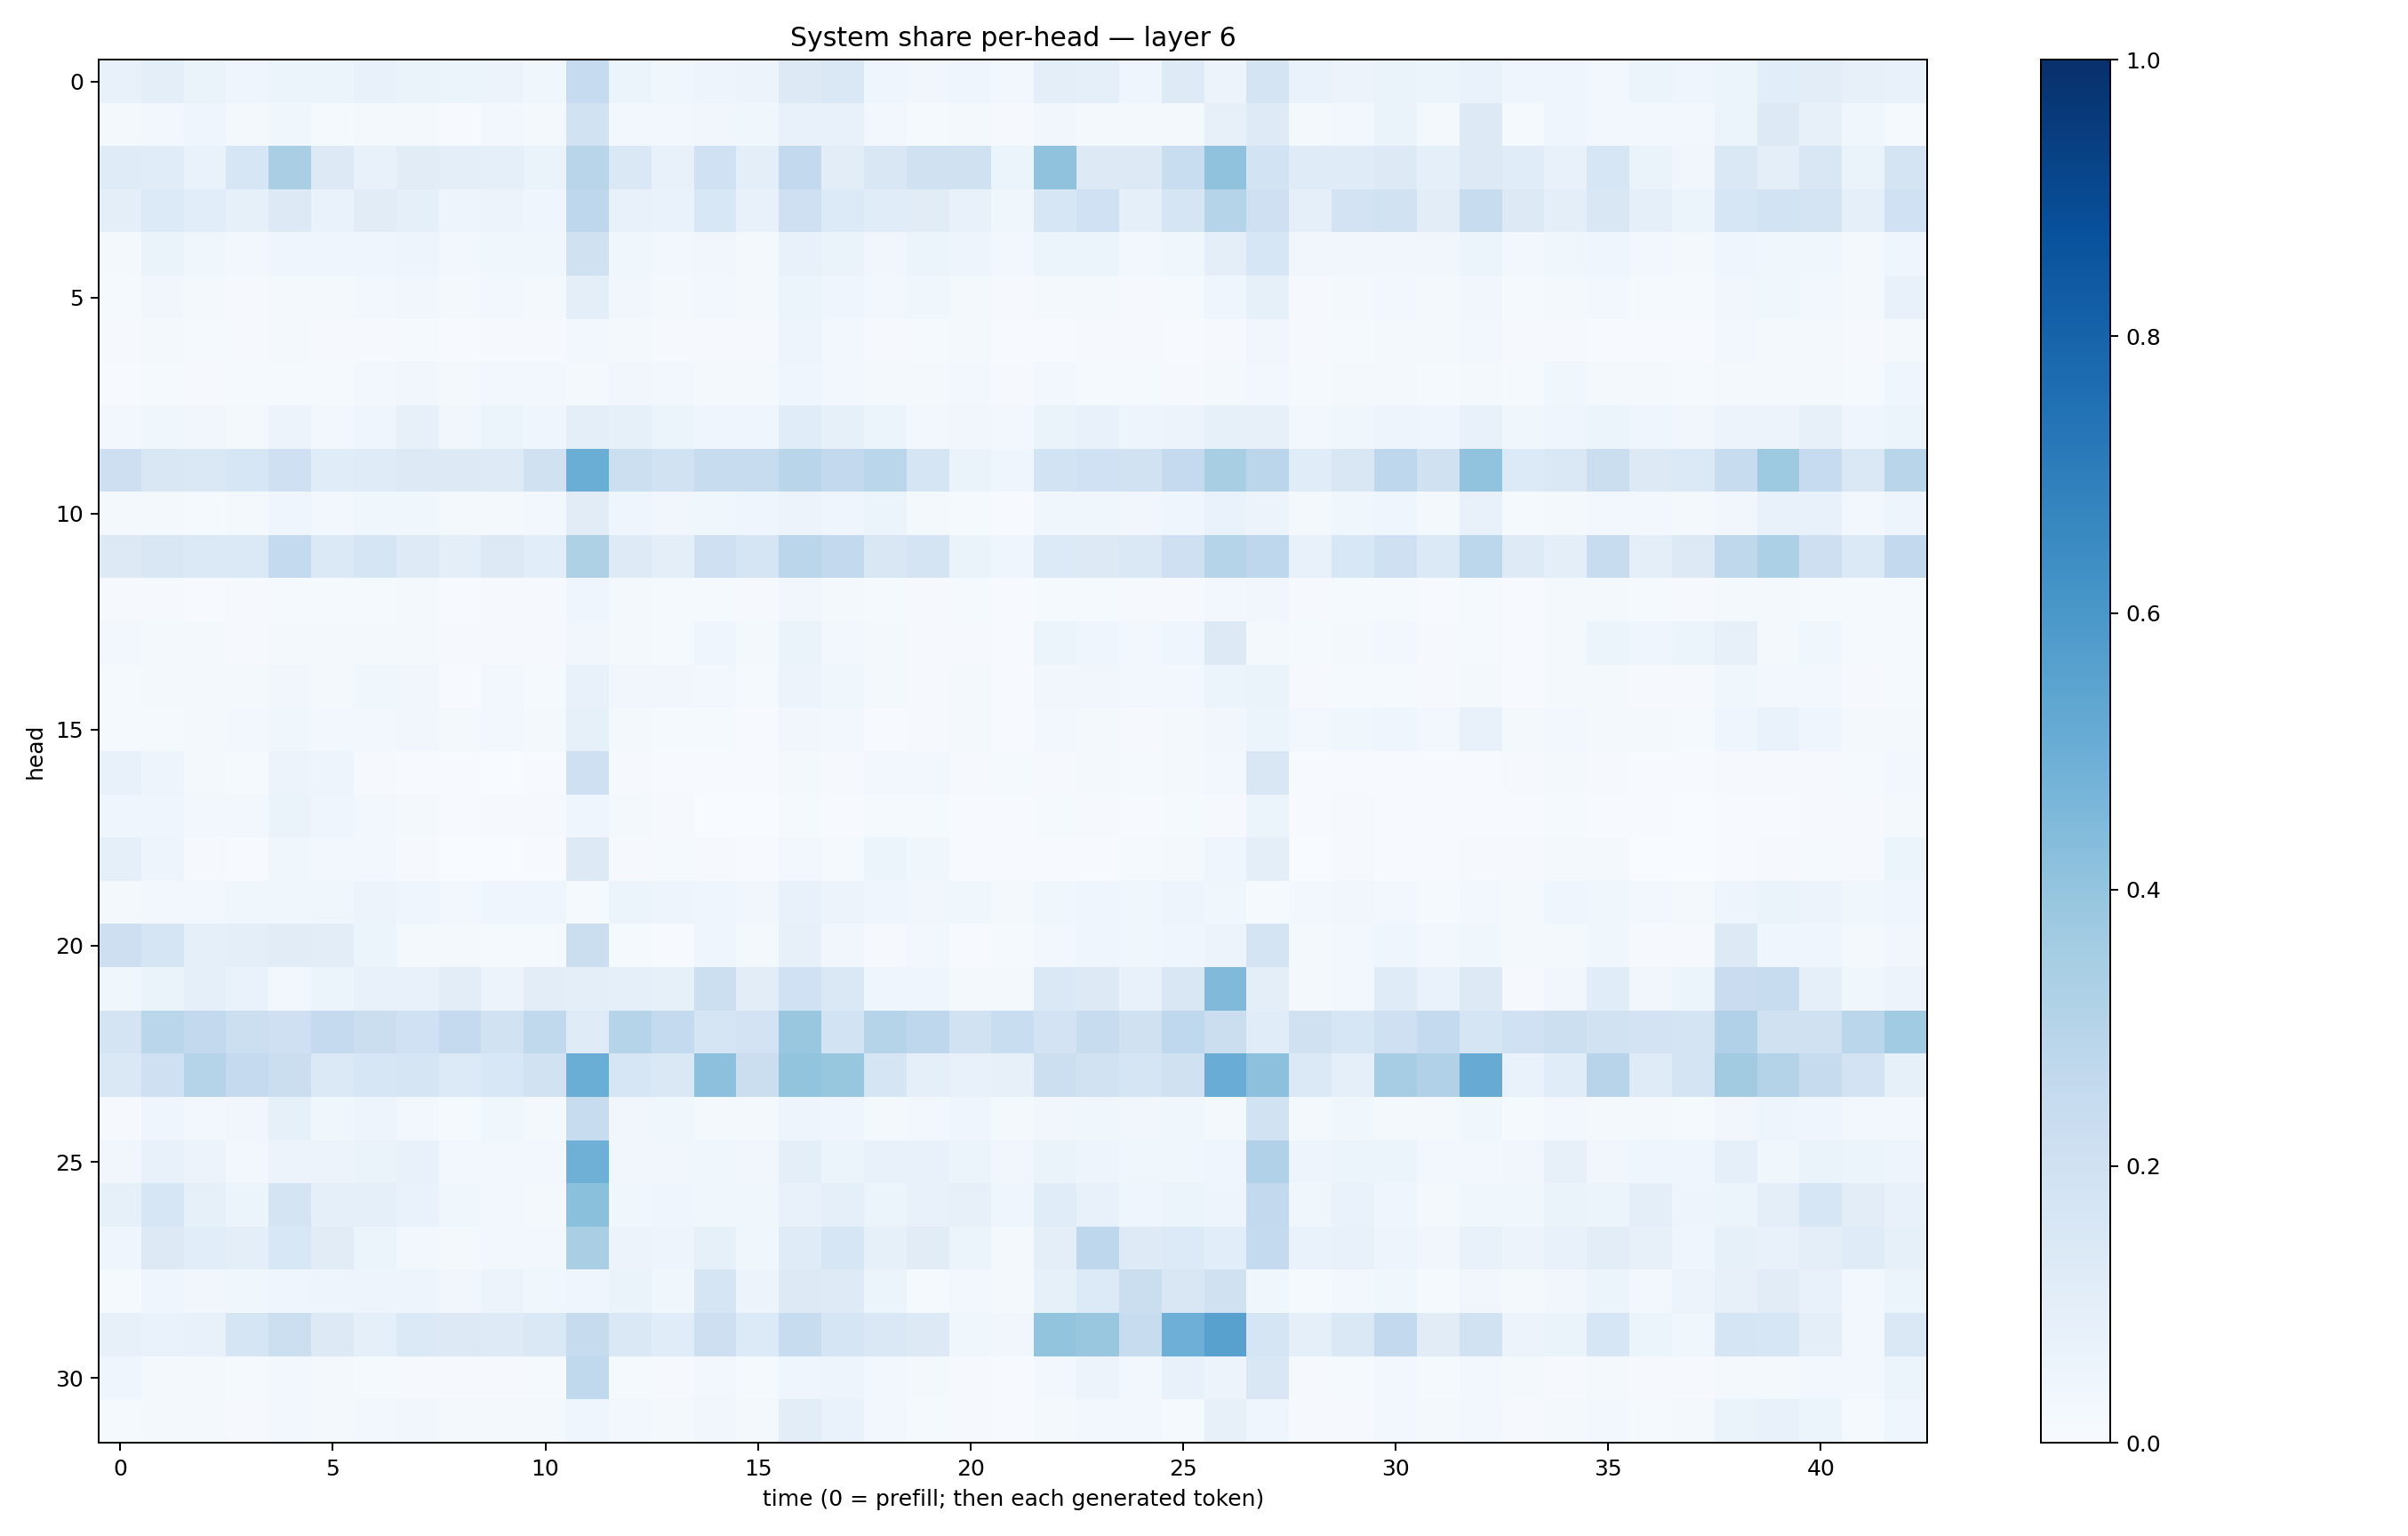

The data file committed next to this chart (first rows):
0.07147649, 0.09393611, 0.06341322, 0.04438156, 0.059005097, 0.06035338, 0.075525045, 0.06361609, 0.05113831, 0.058210555, 0.03865123, 0.2471704, 0.05908649, 0.038531106, 0.049946945, 0.05512547, 0.1302633, 0.14072888, 0.043968756, 0.033030353, 0.04495758, 0.026010735, 0.0988847, 0.089933045
0.02079, 0.02433, 0.04163, 0.01566, 0.03631, 0.01562, 0.01915, 0.02203, 0.005152, 0.03049, 0.02037, 0.1941, 0.02742, 0.02849, 0.03165, 0.0384, 0.07367, 0.07277, 0.02704, 0.01455, 0.01624, 0.008067, 0.0328, 0.01905
0.119, 0.1133, 0.0682, 0.16, 0.3382, 0.1256, 0.07722, 0.1119, 0.0983, 0.08963, 0.06462, 0.2902, 0.1441, 0.07758, 0.2023, 0.09607, 0.2611, 0.1021, 0.1505, 0.1976, 0.1965, 0.06012, 0.4076, 0.1263
0.09774, 0.1361, 0.1065, 0.08382, 0.1283, 0.06739, 0.1096, 0.09261, 0.04962, 0.05817, 0.04352, 0.2735, 0.07569, 0.06873, 0.1559, 0.07219, 0.2057, 0.1361, 0.1148, 0.1096, 0.07569, 0.03704, 0.159, 0.2007
0.02154, 0.06328, 0.03571, 0.03031, 0.04559, 0.04203, 0.04268, 0.04704, 0.03017, 0.03883, 0.03599, 0.1953, 0.03552, 0.02938, 0.03249, 0.02229, 0.07415, 0.06623, 0.03246, 0.05893, 0.04949, 0.0253, 0.05313, 0.05991
0.01394, 0.03369, 0.01754, 0.009953, 0.02319, 0.01972, 0.02602, 0.03375, 0.01827, 0.02696, 0.02158, 0.09859, 0.03144, 0.02015, 0.02372, 0.0202, 0.0537, 0.04086, 0.02489, 0.03858, 0.02268, 0.008911, 0.02334, 0.02144
0.008774, 0.01815, 0.01303, 0.01003, 0.01638, 0.009979, 0.01071, 0.01246, 0.005621, 0.0113, 0.009485, 0.02966, 0.01624, 0.01084, 0.009912, 0.01067, 0.04918, 0.03058, 0.008092, 0.01385, 0.02025, 0.005235, 0.007082, 0.008288
0.005731, 0.01396, 0.008174, 0.01238, 0.01375, 0.01309, 0.02679, 0.03423, 0.01727, 0.02777, 0.02464, 0.02177, 0.03461, 0.026, 0.01934, 0.01714, 0.04345, 0.02765, 0.02083, 0.02311, 0.02821, 0.01104, 0.024, 0.01533
0.02418, 0.03831, 0.0332, 0.02342, 0.05745, 0.02956, 0.04498, 0.08152, 0.03202, 0.05096, 0.04623, 0.09963, 0.08266, 0.05983, 0.04473, 0.04324, 0.1139, 0.08387, 0.06093, 0.03038, 0.03366, 0.02734, 0.06382, 0.07512
0.2133, 0.152, 0.1464, 0.1597, 0.2064, 0.1152, 0.1197, 0.1256, 0.1288, 0.1228, 0.1966, 0.5035, 0.2179, 0.1899, 0.236, 0.2384, 0.2928, 0.26, 0.2883, 0.1717, 0.06262, 0.04614, 0.1861, 0.201
0.01673, 0.01794, 0.01463, 0.01888, 0.03947, 0.02741, 0.0363, 0.03548, 0.01629, 0.02267, 0.03011, 0.1129, 0.04399, 0.03503, 0.03719, 0.04184, 0.05533, 0.04449, 0.05332, 0.02187, 0.0155, 0.00702, 0.03707, 0.03617
0.1318, 0.149, 0.1396, 0.1382, 0.2543, 0.1386, 0.1674, 0.1245, 0.09794, 0.1267, 0.1082, 0.3214, 0.1248, 0.09997, 0.2073, 0.1681, 0.2844, 0.2591, 0.1499, 0.1794, 0.06522, 0.0457, 0.1358, 0.1306
0.009604, 0.008711, 0.005745, 0.008038, 0.01202, 0.01366, 0.01234, 0.02177, 0.0062, 0.01156, 0.008341, 0.04478, 0.01889, 0.01266, 0.01246, 0.009805, 0.03256, 0.02048, 0.01414, 0.00922, 0.01366, 0.004917, 0.0139, 0.01199
0.03016, 0.02253, 0.02115, 0.01104, 0.01603, 0.01683, 0.01853, 0.02311, 0.008077, 0.01108, 0.0115, 0.03267, 0.01759, 0.01498, 0.04225, 0.01999, 0.0636, 0.02783, 0.02308, 0.0117, 0.008536, 0.007272, 0.06068, 0.04344
0.01284, 0.01791, 0.01698, 0.0165, 0.03288, 0.02099, 0.03638, 0.03313, 0.006479, 0.02355, 0.01517, 0.07271, 0.03221, 0.03246, 0.02516, 0.01562, 0.05607, 0.03699, 0.01833, 0.009186, 0.01672, 0.007056, 0.03347, 0.03469
0.01189, 0.01405, 0.01786, 0.02516, 0.03683, 0.02695, 0.02847, 0.03242, 0.0165, 0.02829, 0.02204, 0.08428, 0.01825, 0.01293, 0.01237, 0.007484, 0.03196, 0.02878, 0.006946, 0.009514, 0.02238, 0.007061, 0.02568, 0.01883
0.07755, 0.05018, 0.01868, 0.01201, 0.05845, 0.04838, 0.01155, 0.006129, 0.004694, 0.003039, 0.005363, 0.206, 0.01169, 0.005628, 0.005847, 0.004186, 0.01662, 0.01055, 0.02864, 0.02684, 0.01092, 0.01198, 0.01014, 0.01636
0.04506, 0.04307, 0.02603, 0.0263, 0.0659, 0.04383, 0.0263, 0.0168, 0.004968, 0.00907, 0.0101, 0.04072, 0.02106, 0.009555, 0.002875, 0.003554, 0.01229, 0.00661, 0.01311, 0.0149, 0.007065, 0.006403, 0.01341, 0.009998
0.09175, 0.04771, 0.008636, 0.005046, 0.03842, 0.02846, 0.02722, 0.008842, 0.003058, 0.003285, 0.005039, 0.1277, 0.01105, 0.01381, 0.008565, 0.006931, 0.02503, 0.015, 0.05089, 0.03587, 0.005873, 0.004347, 0.004095, 0.007799
0.0178, 0.02357, 0.02585, 0.03782, 0.03589, 0.03542, 0.05486, 0.04384, 0.02349, 0.04608, 0.03908, 0.01543, 0.05981, 0.05037, 0.04132, 0.03461, 0.07248, 0.05558, 0.04332, 0.03457, 0.03648, 0.02242, 0.03756, 0.04609
0.2123, 0.1668, 0.09288, 0.09976, 0.1107, 0.1041, 0.05185, 0.0162, 0.01906, 0.0154, 0.01387, 0.2233, 0.01401, 0.007468, 0.04489, 0.0196, 0.07879, 0.03268, 0.01087, 0.02351, 0.007453, 0.015, 0.02625, 0.04663
0.03843, 0.06289, 0.09278, 0.06818, 0.02783, 0.05288, 0.07349, 0.07254, 0.1041, 0.05474, 0.1053, 0.09579, 0.08666, 0.08539, 0.2184, 0.1021, 0.1996, 0.142, 0.04004, 0.04181, 0.0177, 0.01653, 0.1468, 0.1286
0.1745, 0.2869, 0.2591, 0.2168, 0.2091, 0.2519, 0.219, 0.1999, 0.2515, 0.1876, 0.2619, 0.1206, 0.3041, 0.254, 0.1717, 0.1804, 0.3839, 0.1869, 0.304, 0.2753, 0.1933, 0.2332, 0.1799, 0.2352
0.1464, 0.2084, 0.2999, 0.2539, 0.2237, 0.1372, 0.1622, 0.1692, 0.136, 0.1548, 0.1887, 0.5019, 0.1628, 0.1421, 0.4178, 0.2254, 0.401, 0.3936, 0.1661, 0.09207, 0.07619, 0.0809, 0.2164, 0.1909
0.009213, 0.04247, 0.03079, 0.033, 0.083, 0.03692, 0.04965, 0.02414, 0.01538, 0.0377, 0.02329, 0.2391, 0.03429, 0.03869, 0.02031, 0.01894, 0.04785, 0.04545, 0.01641, 0.0301, 0.04013, 0.01618, 0.03134, 0.03764
0.03417, 0.07069, 0.05651, 0.02667, 0.05686, 0.05756, 0.06362, 0.07095, 0.02916, 0.02752, 0.0306, 0.4906, 0.0333, 0.03438, 0.03844, 0.03311, 0.09804, 0.05199, 0.07042, 0.07604, 0.05882, 0.03333, 0.06279, 0.04782
0.08443, 0.1579, 0.08387, 0.05264, 0.178, 0.08966, 0.09116, 0.06732, 0.03535, 0.0291, 0.02094, 0.4186, 0.03669, 0.04498, 0.03528, 0.03567, 0.07264, 0.08815, 0.05202, 0.07581, 0.08094, 0.04356, 0.1165, 0.07551
0.04041, 0.1288, 0.1091, 0.0993, 0.1534, 0.1098, 0.05286, 0.03103, 0.02228, 0.02919, 0.02864, 0.3374, 0.05687, 0.04938, 0.08293, 0.03902, 0.1192, 0.1629, 0.08267, 0.1101, 0.05132, 0.02084, 0.09874, 0.2764
0.01387, 0.04398, 0.03453, 0.03817, 0.04451, 0.04935, 0.04883, 0.05074, 0.0338, 0.05492, 0.03635, 0.04474, 0.06488, 0.03874, 0.1649, 0.05811, 0.1294, 0.1232, 0.05439, 0.01345, 0.02349, 0.02191, 0.08518, 0.1345
0.08155, 0.06709, 0.07696, 0.1654, 0.2178, 0.1312, 0.08894, 0.1388, 0.1325, 0.1246, 0.1407, 0.2448, 0.1457, 0.117, 0.212, 0.1353, 0.2376, 0.1713, 0.1431, 0.1327, 0.03771, 0.03387, 0.4015, 0.3837
0.03978, 0.02259, 0.02016, 0.01524, 0.02567, 0.02212, 0.01515, 0.009442, 0.008937, 0.009772, 0.01283, 0.2627, 0.01545, 0.008503, 0.02719, 0.01269, 0.04395, 0.04694, 0.02792, 0.02225, 0.01097, 0.007467, 0.03054, 0.05607
0.01439, 0.01916, 0.01717, 0.008409, 0.02875, 0.02013, 0.02914, 0.03414, 0.02324, 0.01846, 0.02046, 0.04663, 0.02834, 0.01786, 0.03203, 0.02338, 0.1053, 0.06847, 0.02499, 0.0121, 0.007823, 0.006865, 0.02188, 0.02556
